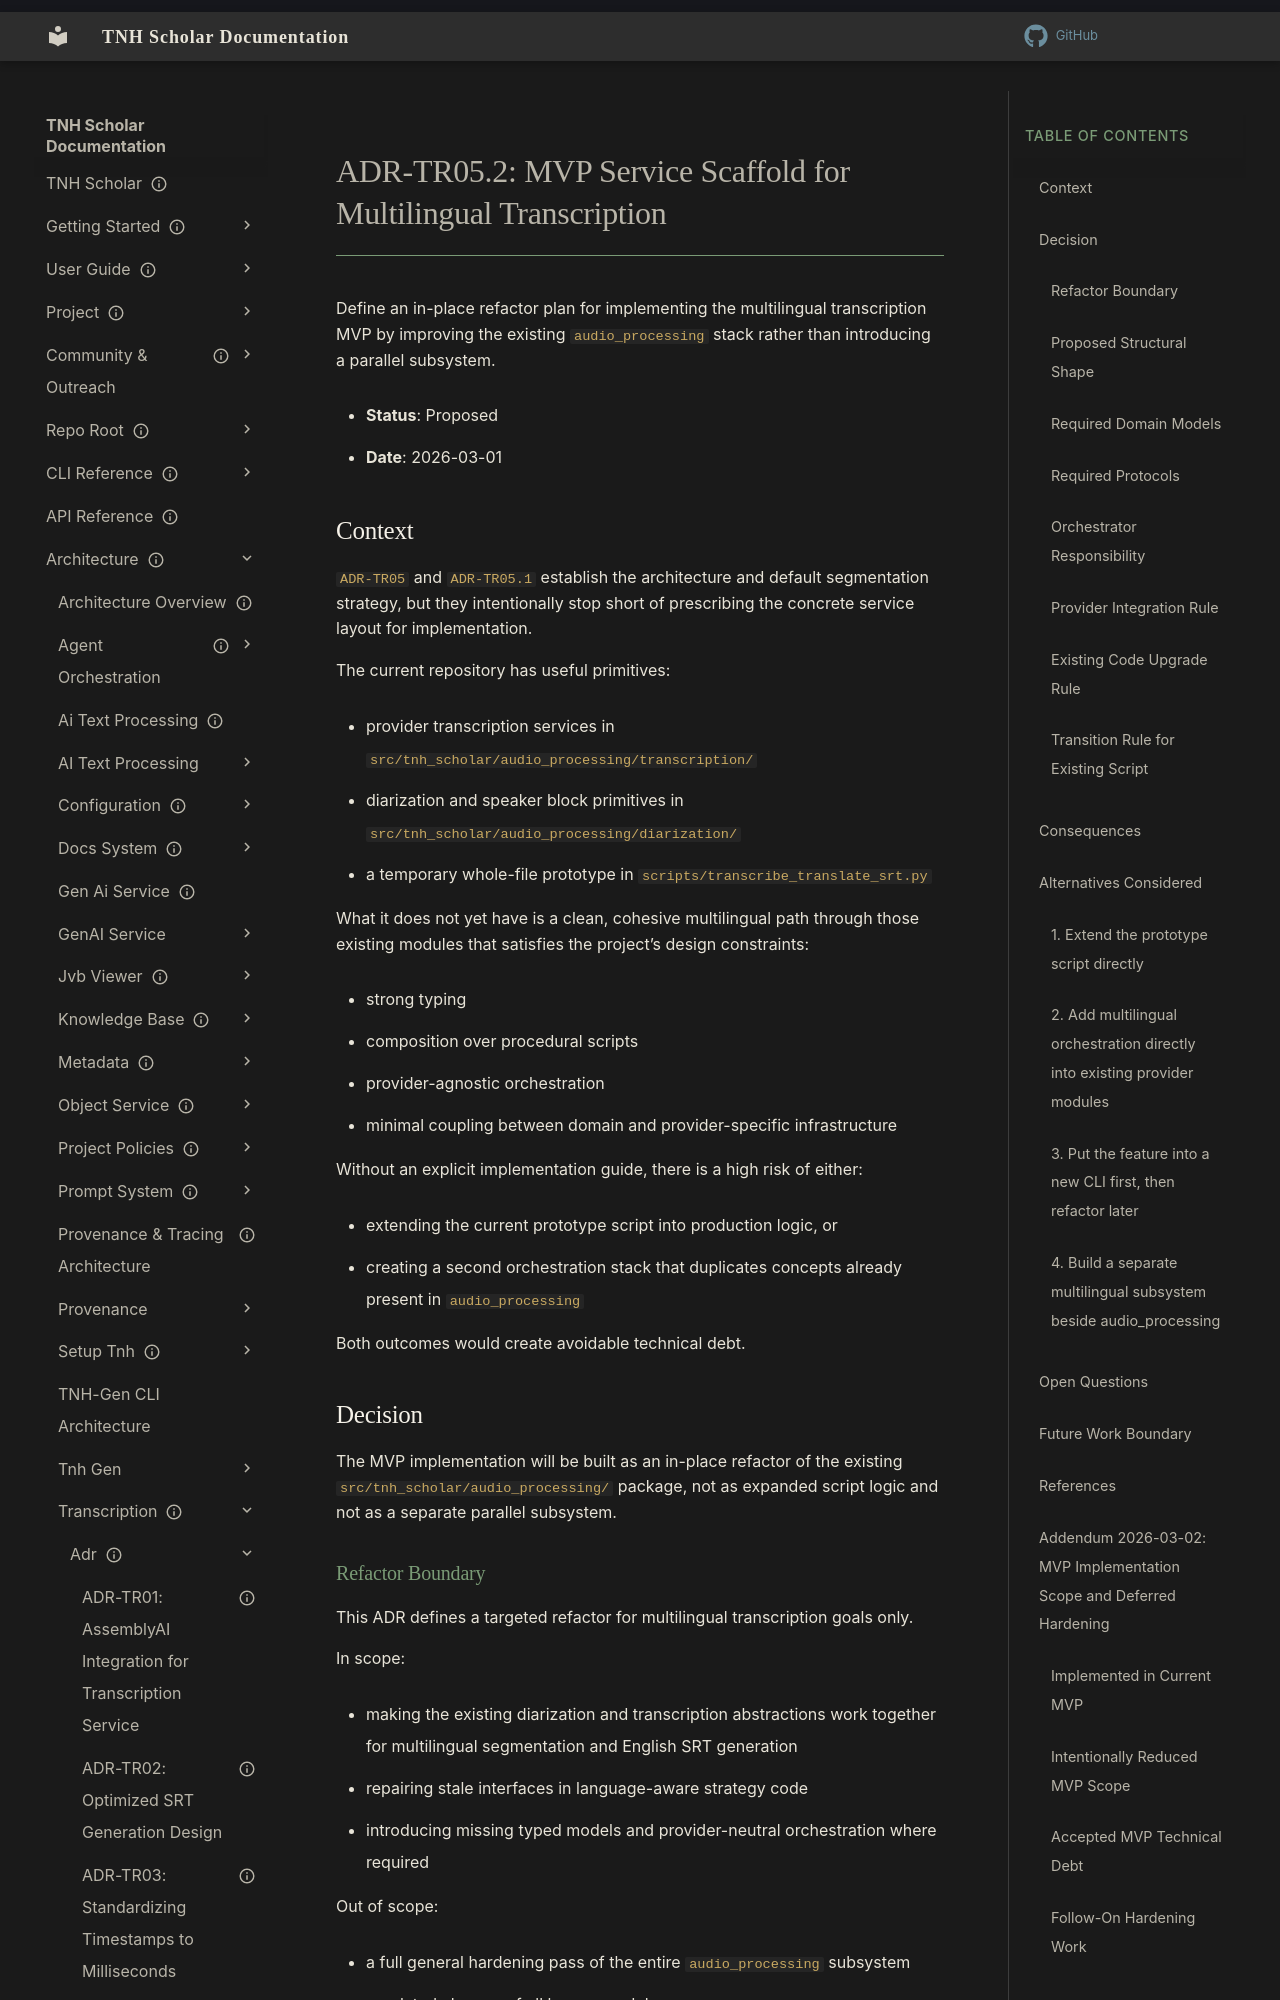

repository: aaronksolomon/tnh-scholar · page: architecture/transcription/adr/adr-tr05.2-mvp-service-scaffold/index.html · generator: mkdocs

---
title: "ADR-TR05.2: MVP Service Scaffold for Multilingual Transcription"
description: "Defines an in-place refactor of the existing audio_processing stack for the multilingual transcription MVP."
type: "implementation-guide"
owner: "aaronksolomon"
author: "Codex"
status: wip
created: "2026-03-01"
parent_adr: "adr-tr05-language-aware-multilingual-transcription-engine.md"
related_adrs: ["adr-tr05.1-speaker-block-language-lock-default.md", "adr-tr02-optimized-srt-design.md"]
---
# ADR-TR05.2: MVP Service Scaffold for Multilingual Transcription

Define an in-place refactor plan for implementing the multilingual transcription MVP by improving the existing `audio_processing` stack rather than introducing a parallel subsystem.

- **Status**: Proposed
- **Date**: 2026-03-01

## Context

`ADR-TR05` and `ADR-TR05.1` establish the architecture and default segmentation strategy, but they intentionally stop short of prescribing the concrete service layout for implementation.

The current repository has useful primitives:

- provider transcription services in `src/tnh_scholar/audio_processing/transcription/`
- diarization and speaker block primitives in `src/tnh_scholar/audio_processing/diarization/`
- a temporary whole-file prototype in `scripts/transcribe_translate_srt.py`

What it does not yet have is a clean, cohesive multilingual path through those existing modules that satisfies the project’s design constraints:

- strong typing
- composition over procedural scripts
- provider-agnostic orchestration
- minimal coupling between domain and provider-specific infrastructure

Without an explicit implementation guide, there is a high risk of either:

- extending the current prototype script into production logic, or
- creating a second orchestration stack that duplicates concepts already present in `audio_processing`

Both outcomes would create avoidable technical debt.

## Decision

The MVP implementation will be built as an in-place refactor of the existing `src/tnh_scholar/audio_processing/` package, not as expanded script logic and not as a separate parallel subsystem.
